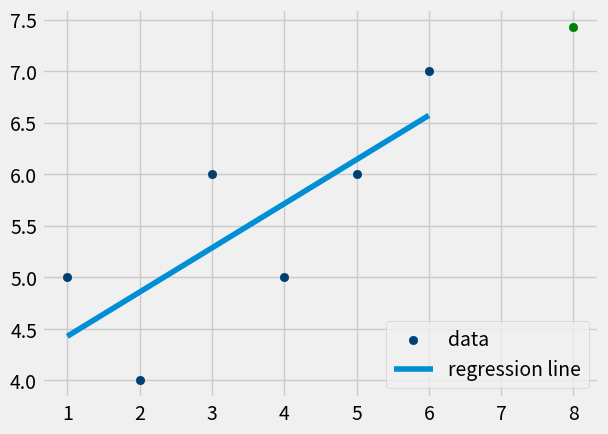

Reproduce this figure in Python.
from statistics import mean
import numpy as np
import matplotlib.pyplot as plt
from matplotlib import style
style.use('fivethirtyeight')

xs = np.array([1,2,3,4,5,6], dtype=np.float64)
ys = np.array([5,4,6,5,6,7], dtype=np.float64)

def best_fit_slope_and_intercept(xs, ys):
    m = (((mean(xs) * mean(ys)) - mean(xs * ys))/
        (mean(xs) * mean(xs) - mean(xs * xs)))
    b = mean(ys) - m*mean(xs)
    return m, b
m,b = best_fit_slope_and_intercept(xs,ys)

regression_line = [(m*x)+b for x in xs]

predict_x = 8
predict_y = (m*predict_x)+b

plt.scatter(xs,ys,color='#003F72',label='data')
plt.scatter(predict_x, predict_y, color = 'g')
plt.plot(xs, regression_line, label='regression line')
plt.legend(loc=4)
plt.show()

